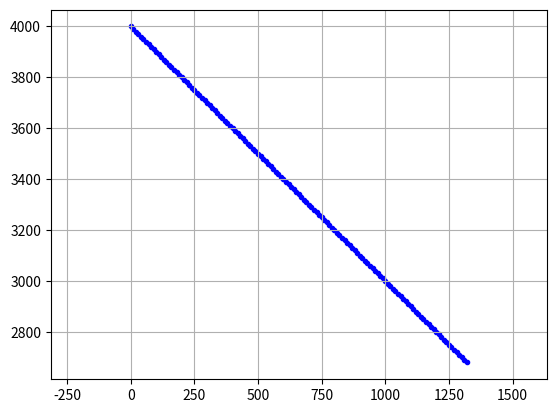

The matplotlib source for this figure:
# -*- coding: utf-8 -*-


import matplotlib.pyplot as plt
from matplotlib.patches import Circle
import numpy as np
import math

plt.close()  # clf() # 清图  cla() # 清坐标轴 close() # 关窗口
fig = plt.figure()
ax = fig.add_subplot(1, 1, 1)
ax.axis("equal")  # 设置图像显示的时候XY轴比例
plt.grid(True)  # 添加网格
plt.ion()  # interactive mode on
IniObsX = 0000
IniObsY = 4000
IniObsAngle = 135
IniObsSpeed = 10 * math.sqrt(2)  # 米/秒
print('开始仿真')
try:
    for t in range(180):
        # 障碍物船只轨迹
        obsX = IniObsX + IniObsSpeed * math.sin(IniObsAngle / 180 * math.pi) * t
        obsY = IniObsY + IniObsSpeed * math.cos(IniObsAngle / 180 * math.pi) * t
        ax.scatter(obsX, obsY, c='b', marker='.')  # 散点图
        # ax.lines.pop(1)  删除轨迹
        # 下面的图,两船的距离
        plt.pause(0.001)
except Exception as err:
    print(err)